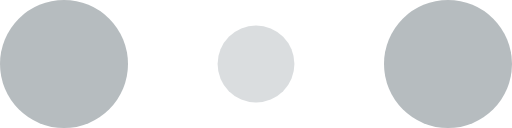
t = 0.00 s
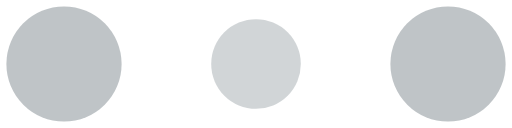
t = 0.10 s
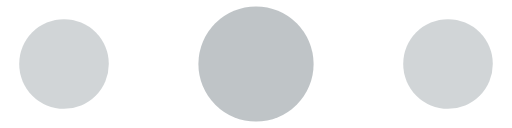
t = 0.30 s
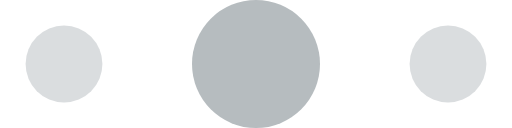
t = 0.40 s
t = 0.50 s: frame unchanged from t = 0.30 s, image omitted
t = 0.70 s: frame unchanged from t = 0.10 s, image omitted

The animated SVG that drew these frames (rendered in a browser with its animation timeline set to each time). Animation: 6 SMIL elements (animate=6); one cycle of 0.80 s, repeats indefinitely.

<!-- By Sam Herbert (@sherb), for everyone. More @ http://goo.gl/7AJzbL -->
<svg width="120" height="30" viewBox="0 0 120 30" xmlns="http://www.w3.org/2000/svg" fill="#b6bcbf">
    <circle cx="15" cy="15" r="15">
        <animate attributeName="r" from="15" to="15"
                 begin="0s" dur="0.8s"
                 values="15;9;15" calcMode="linear"
                 repeatCount="indefinite" />
        <animate attributeName="fill-opacity" from="1" to="1"
                 begin="0s" dur="0.8s"
                 values="1;.5;1" calcMode="linear"
                 repeatCount="indefinite" />
    </circle>
    <circle cx="60" cy="15" r="9" fill-opacity="0.3">
        <animate attributeName="r" from="9" to="9"
                 begin="0s" dur="0.8s"
                 values="9;15;9" calcMode="linear"
                 repeatCount="indefinite" />
        <animate attributeName="fill-opacity" from="0.5" to="0.5"
                 begin="0s" dur="0.8s"
                 values=".5;1;.5" calcMode="linear"
                 repeatCount="indefinite" />
    </circle>
    <circle cx="105" cy="15" r="15">
        <animate attributeName="r" from="15" to="15"
                 begin="0s" dur="0.8s"
                 values="15;9;15" calcMode="linear"
                 repeatCount="indefinite" />
        <animate attributeName="fill-opacity" from="1" to="1"
                 begin="0s" dur="0.8s"
                 values="1;.5;1" calcMode="linear"
                 repeatCount="indefinite" />
    </circle>
</svg>
